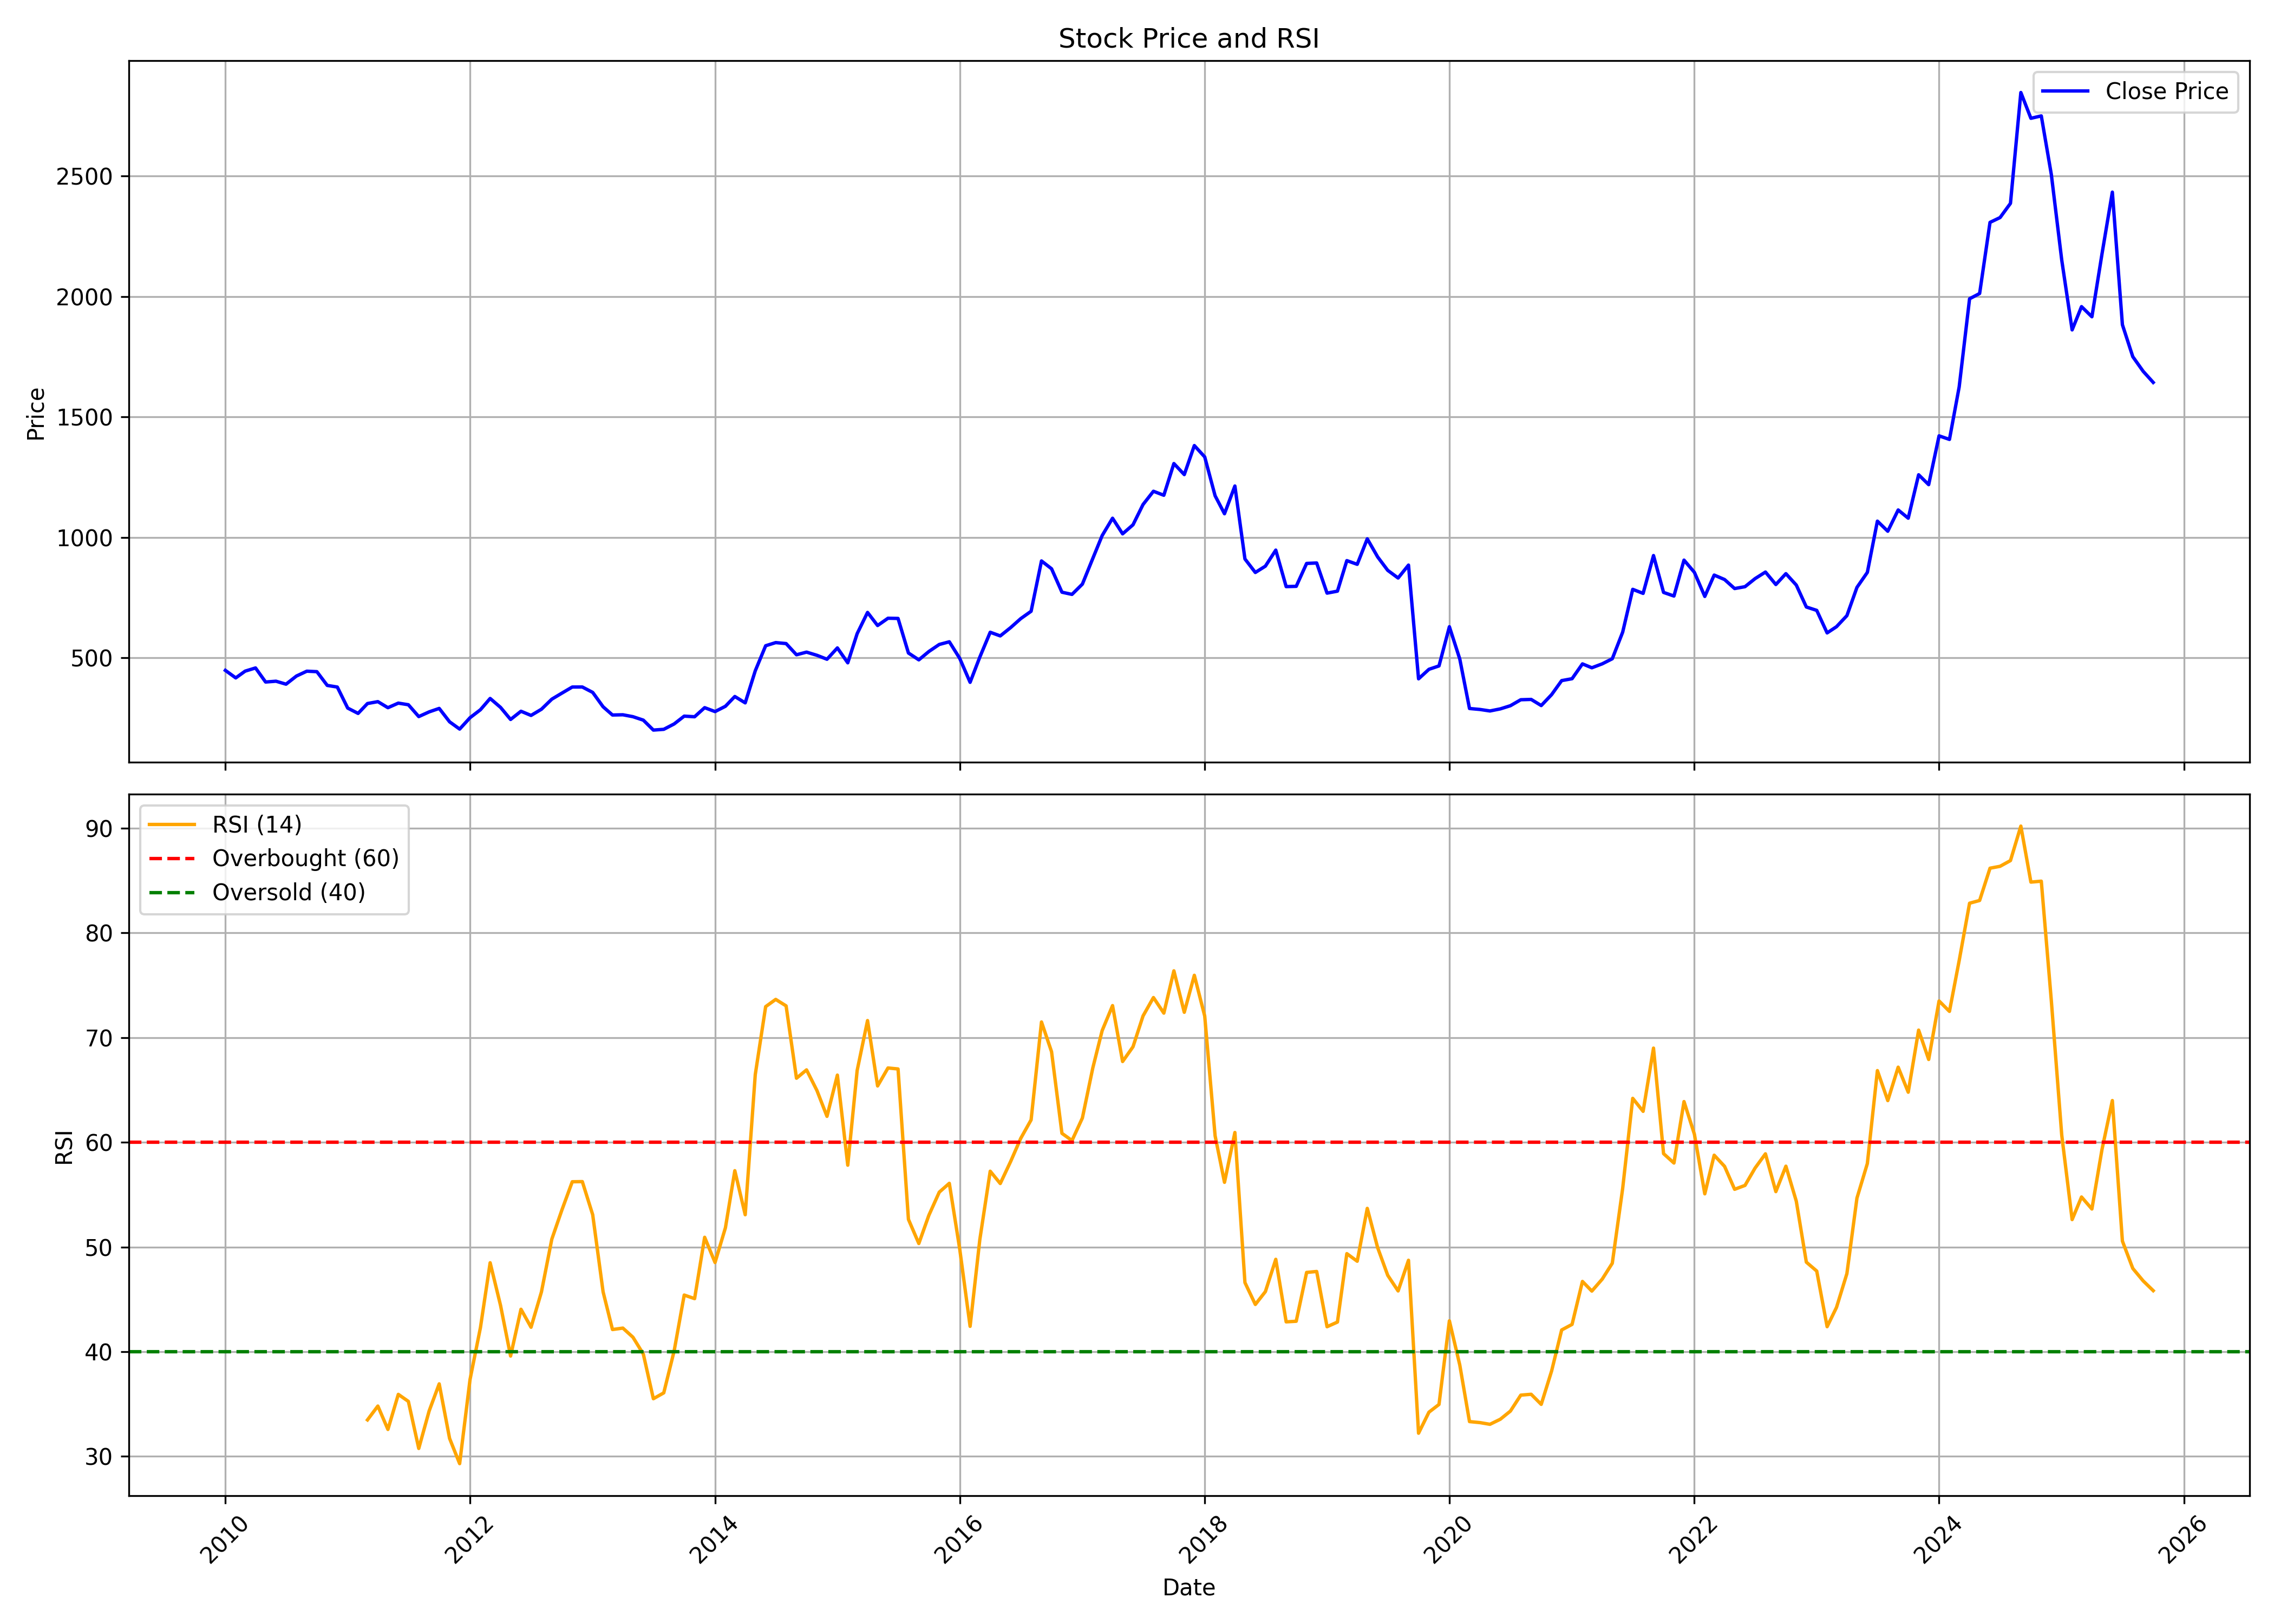

The file beside this chart, header and first rows:
, date, symbol, open, high, low, close, volume, rsi
0, 2010-01-01, ABREL, 460.9, 520.1, 409.3, 447.2, 18047712, 
1, 2010-02-01, ABREL, 444.8, 456.3, 392, 416, 14542373, 
2, 2010-03-01, ABREL, 416, 524.4, 415.3, 444.1, 14093789, 
3, 2010-04-01, ABREL, 448.2, 487.7, 445, 457.3, 13442766, 
4, 2010-05-01, ABREL, 454.9, 463.2, 365.8, 398.9, 11662112, 
5, 2010-06-01, ABREL, 404, 418.9, 373.7, 402.2, 9233132, 
6, 2010-07-01, ABREL, 399.7, 413.4, 388.1, 389.9, 9396394, 
7, 2010-08-01, ABREL, 399, 463.9, 393.3, 423.7, 19098927, 
8, 2010-09-01, ABREL, 425.6, 471.5, 425.6, 443.9, 12148694, 
9, 2010-10-01, ABREL, 448.4, 487.8, 430.5, 441.9, 10108468, 
10, 2010-11-01, ABREL, 447.6, 485.7, 355, 384.8, 9384934, 
11, 2010-12-01, ABREL, 384.1, 408, 344.5, 378.1, 6332881, 
12, 2011-01-01, ABREL, 381.5, 392.8, 279.9, 290.6, 8244570, 
13, 2011-02-01, ABREL, 292.3, 316.9, 246.1, 268.5, 9666163, 
14, 2011-03-01, ABREL, 270.2, 317, 268.4, 309.5, 8537055, 33.49
15, 2011-04-01, ABREL, 311.7, 348.6, 310.5, 317.4, 7453851, 34.81
16, 2011-05-01, ABREL, 319.2, 320.4, 267.8, 292.2, 7353502, 32.58
17, 2011-06-01, ABREL, 293.2, 323.1, 278.4, 311.3, 12445079, 35.93
18, 2011-07-01, ABREL, 311.3, 333.6, 302, 304.5, 8350515, 35.26
19, 2011-08-01, ABREL, 311.9, 313.7, 240.4, 255.3, 7265703, 30.76
20, 2011-09-01, ABREL, 255.3, 283.7, 247.6, 274.9, 9425473, 34.35
21, 2011-10-01, ABREL, 270.7, 294.8, 253.3, 289.3, 7954355, 36.93
22, 2011-11-01, ABREL, 285.9, 303.2, 228.6, 233.5, 10640634, 31.72
23, 2011-12-01, ABREL, 237.7, 256.2, 193.5, 203.4, 10136418, 29.31
24, 2012-01-01, ABREL, 205.3, 252.1, 192.8, 250.7, 13120326, 37.35
25, 2012-02-01, ABREL, 253.1, 309.7, 244.7, 283.8, 13321538, 42.3
26, 2012-03-01, ABREL, 281.6, 336.6, 258.3, 330.6, 33639260, 48.5
27, 2012-04-01, ABREL, 327.2, 347.7, 291.6, 293.5, 21209658, 44.43
28, 2012-05-01, ABREL, 293.5, 299.3, 236.1, 243.4, 21472457, 39.59
29, 2012-06-01, ABREL, 242, 278.6, 226.9, 277.5, 15237379, 44.06
30, 2012-07-01, ABREL, 270, 293.4, 251, 260.1, 11928031, 42.34
31, 2012-08-01, ABREL, 263.6, 305.3, 258.6, 285.8, 18340899, 45.71
32, 2012-09-01, ABREL, 287.9, 335.8, 284.2, 327.7, 13895620, 50.75
33, 2012-10-01, ABREL, 328.5, 371.7, 325.1, 352.7, 18705809, 53.53
34, 2012-11-01, ABREL, 353.1, 384.1, 341.3, 378.1, 14259722, 56.23
35, 2012-12-01, ABREL, 380.2, 406, 368.6, 378.2, 17041211, 56.25
36, 2013-01-01, ABREL, 379.6, 412.2, 350.3, 355.7, 15320560, 53.08
37, 2013-02-01, ABREL, 354.8, 360.2, 288.3, 296, 11637731, 45.72
38, 2013-03-01, ABREL, 297, 309.6, 252.3, 261.9, 11616931, 42.12
39, 2013-04-01, ABREL, 264.1, 278.6, 245.4, 262.8, 9559950, 42.26
40, 2013-05-01, ABREL, 262.8, 303.6, 253.2, 254.9, 17056072, 41.39
41, 2013-06-01, ABREL, 255.4, 271.6, 223.9, 240.6, 10198812, 39.78
42, 2013-07-01, ABREL, 242, 251.1, 183.9, 199.3, 19900605, 35.51
43, 2013-08-01, ABREL, 205.1, 217.8, 181, 202.4, 16321577, 36.07
44, 2013-09-01, ABREL, 202.4, 242, 193, 224.8, 14732324, 40.08
45, 2013-10-01, ABREL, 227.5, 266.5, 221.4, 257.2, 13586838, 45.41
46, 2013-11-01, ABREL, 255.4, 274.7, 242.5, 254.6, 13280563, 45.07
47, 2013-12-01, ABREL, 253.1, 294.2, 231.5, 292.4, 25216002, 50.93
48, 2014-01-01, ABREL, 294.2, 306.7, 258.5, 276.1, 33002527, 48.52
49, 2014-02-01, ABREL, 277.1, 299.8, 264.5, 298.2, 16845401, 51.84
50, 2014-03-01, ABREL, 298.8, 344.4, 291.2, 338.7, 16753952, 57.29
51, 2014-04-01, ABREL, 341.2, 365, 306, 312.3, 12528359, 53.08
52, 2014-05-01, ABREL, 312.3, 487.6, 309.7, 445.5, 43068012, 66.46
53, 2014-06-01, ABREL, 448.5, 561.3, 447.5, 549.5, 17543558, 72.96
54, 2014-07-01, ABREL, 552, 619.5, 487.8, 562.6, 28923487, 73.65
55, 2014-08-01, ABREL, 557.4, 583.4, 534.6, 558.6, 15635047, 73.03
56, 2014-09-01, ABREL, 560.2, 606, 494.2, 512.1, 22061613, 66.12
57, 2014-10-01, ABREL, 512.1, 541.1, 463.1, 523.1, 12990758, 66.92
58, 2014-11-01, ABREL, 522.4, 564.3, 493.8, 509.9, 12004485, 64.95
59, 2014-12-01, ABREL, 505.1, 537.2, 430.4, 493.5, 15909337, 62.48
... 130 more rows
